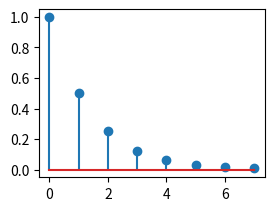

Here is the Python script that generated this plot: (Note: this script raises an exception after producing the figure.)
# -*- coding: utf-8 -*-
"""
Created on Wed Aug 22 23:23:04 2018

[redacted]
"""


import matplotlib.pyplot as plt
import numpy as np
p=list()
q=list()
r=list()
for i in range(0,8):
    p.append((0.5)**i)
    q=[0,0,0,1,1,1,1]
    r=[1,-1]
plt.subplot(221)
plt.stem(p)
plt.subplot(p)
plt.subplot(222)
plt.stem(q)
plt.ylabel(q)
plt.subplot(223)
plt.stem(r)
plt.ylabel(r)
z=np.convolve(p,q)
z=np.convolve(z,r)
plt.subplot(224)
plt.stem(z)
plt.ylabel(z)